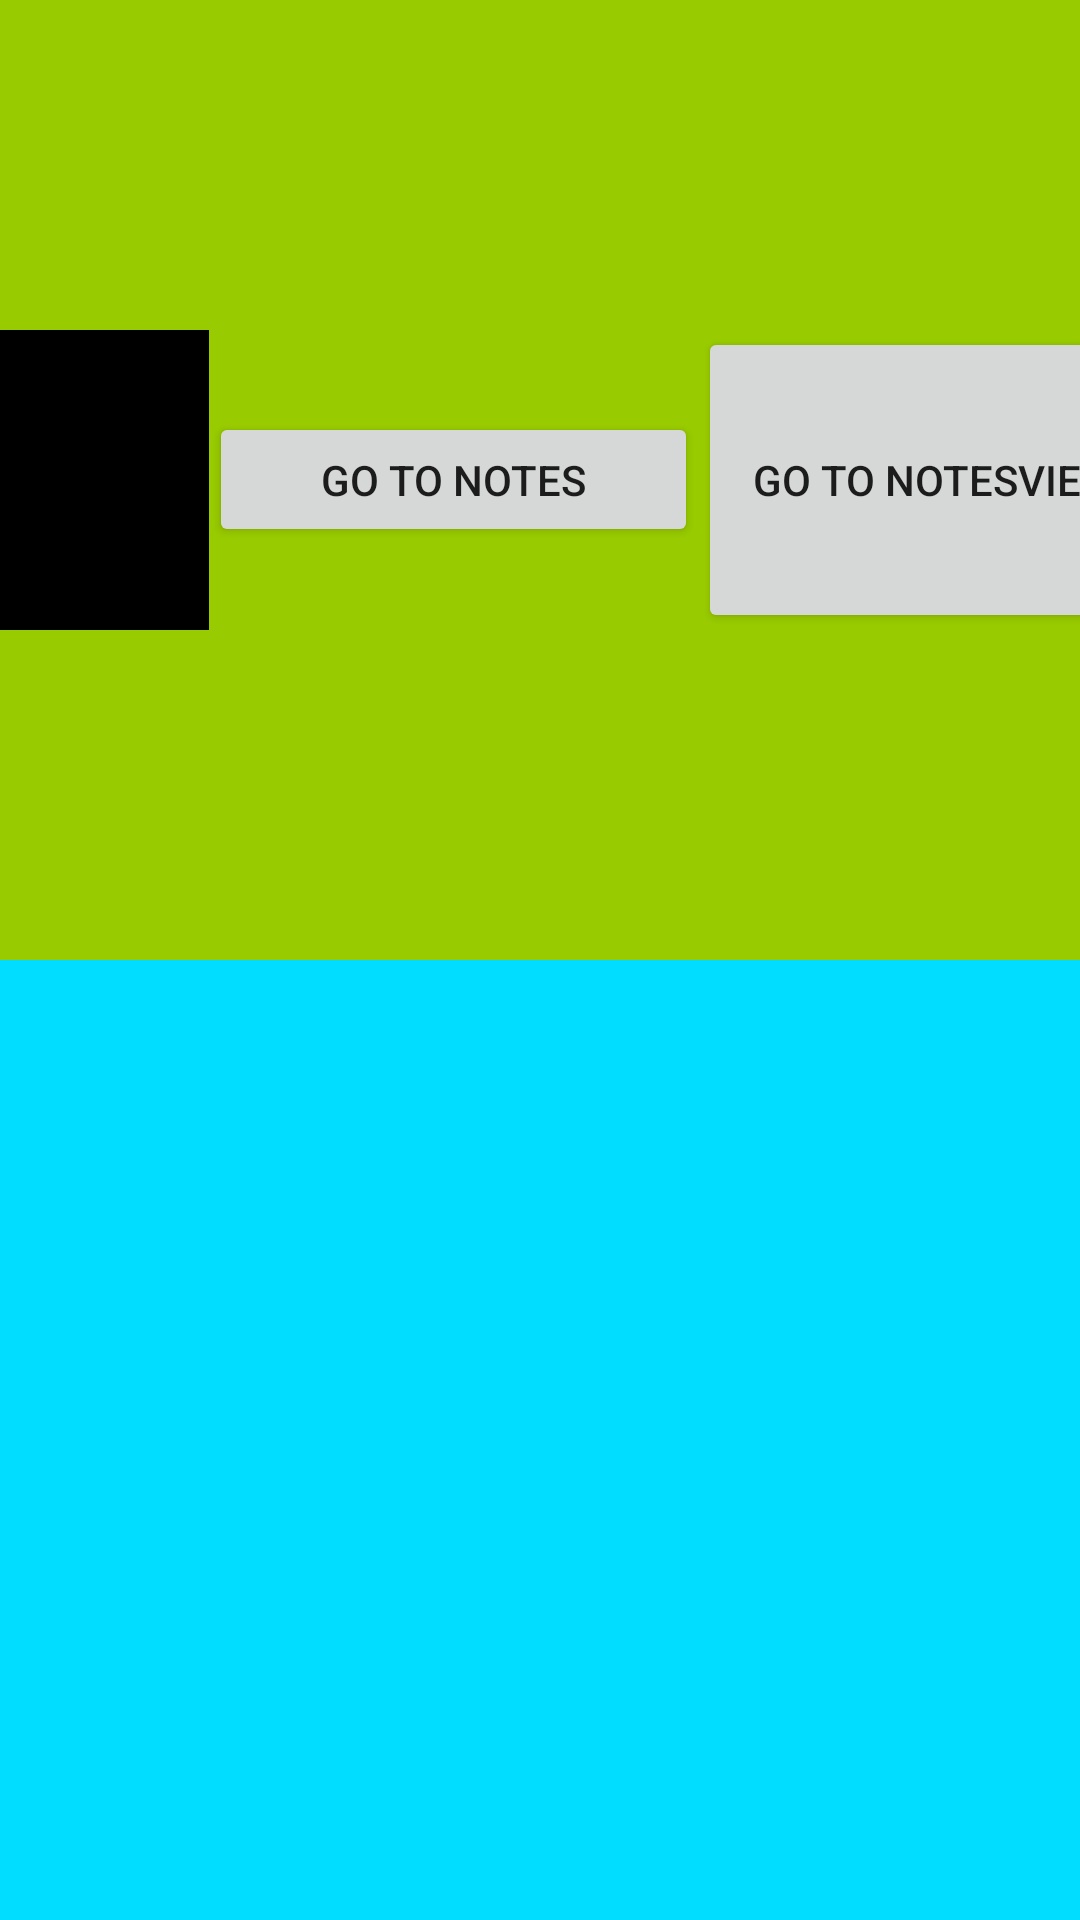

Reconstruct the res/layout file that produces this screen, plus the resources it refers to.
<!-- AndroidManifest.xml: application theme Theme.DragandDropDemo -->
<!-- res/layout/activity_main.xml -->
<?xml version="1.0" encoding="utf-8"?>
<LinearLayout xmlns:android="http://schemas.android.com/apk/res/android"
    xmlns:app="http://schemas.android.com/apk/res-auto"
    xmlns:tools="http://schemas.android.com/tools"
    android:layout_width="match_parent"
    android:layout_height="match_parent"
    android:orientation="vertical"
    tools:context=".MainActivity">

    <LinearLayout
        android:id="@+id/llTop"
        android:layout_width="match_parent"
        android:layout_height="match_parent"
        android:orientation="horizontal"
        android:background="@android:color/holo_green_light"
        android:gravity="center"
        android:layout_weight="1">

        <View
            android:layout_width="100dp"
            android:layout_height="100dp"
            android:id="@+id/dragview"
            android:background="@color/black"
            android:layout_gravity="center"/>

        <Button
            android:id="@+id/intentbutton"
            android:layout_width="163dp"
            android:layout_height="45dp"
            android:layout_gravity="center"
            android:text="go to notes" />

        <Button
            android:id="@+id/notesviewbutton"
            android:layout_width="158dp"
            android:layout_height="102dp"
            android:layout_gravity="center"
            android:text="go to notesview" />

    </LinearLayout>
    <LinearLayout
        android:id="@+id/llBottom"
        android:layout_width="match_parent"
        android:layout_height="match_parent"
        android:orientation="horizontal"
        android:background="@android:color/holo_blue_bright"
        android:gravity="center"
        android:layout_weight="1">

    </LinearLayout>



</LinearLayout>
<!-- resources referenced by this layout -->
<resources>
  <color name="black">#FF000000</color>
  <style name="Theme.DragandDropDemo" parent="Theme.MaterialComponents.DayNight.DarkActionBar">
          
          <item name="colorPrimary">@color/purple_500</item>
          <item name="colorPrimaryVariant">@color/purple_700</item>
          <item name="colorOnPrimary">@color/white</item>
          
          <item name="colorSecondary">@color/teal_200</item>
          <item name="colorSecondaryVariant">@color/teal_700</item>
          <item name="colorOnSecondary">@color/black</item>
          
          <item name="android:statusBarColor" tools:targetApi="l">?attr/colorPrimaryVariant</item>
          
      </style>
  <color name="purple_500">#FF6200EE</color>
  <color name="purple_700">#FF3700B3</color>
  <color name="white">#FFFFFFFF</color>
  <color name="teal_200">#FF03DAC5</color>
  <color name="teal_700">#FF018786</color>
</resources>
